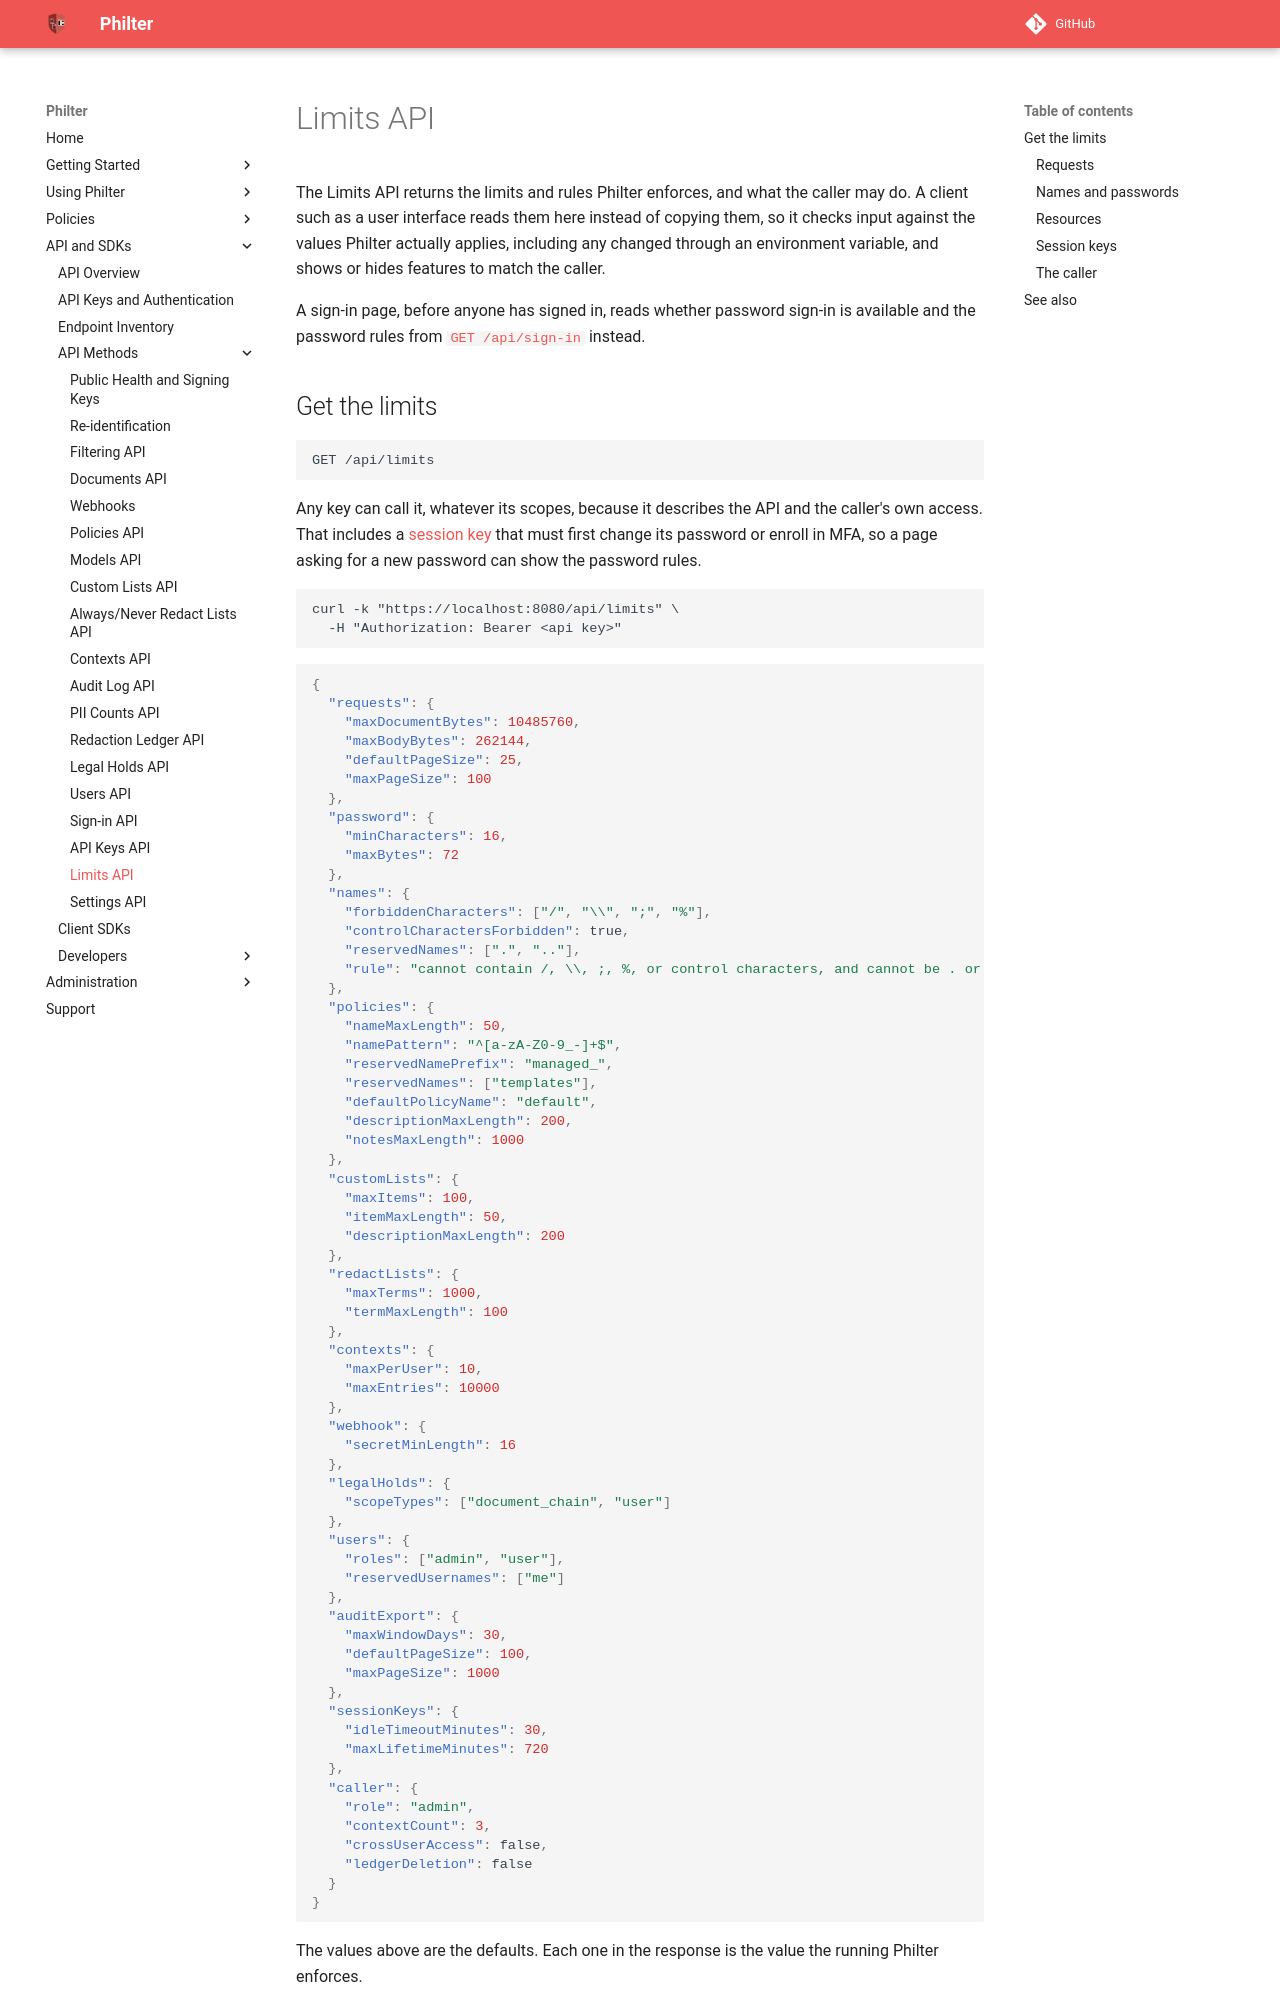

repository: philterd/philter · page: 4.0.2/api_and_sdks/api/limits_api.html · generator: mkdocs

# Limits API

The Limits API returns the limits and rules Philter enforces, and what the caller may do. A client such as a user interface reads them here instead of copying them, so it checks input against the values Philter actually applies, including any changed through an environment variable, and shows or hides features to match the caller.

A sign-in page, before anyone has signed in, reads whether password sign-in is available and the password rules from [`GET /api/sign-in`](sign_in_api.md#get-the-sign-in-options) instead.

## Get the limits

```
GET /api/limits
```

Any key can call it, whatever its scopes, because it describes the API and the caller's own access. That includes a [session key](../../account/api_keys.md#session-keys) that must first change its password or enroll in MFA, so a page asking for a new password can show the password rules.

```
curl -k "https://localhost:8080/api/limits" \
  -H "Authorization: Bearer <api key>"
```

```json
{
  "requests": {
    "maxDocumentBytes": 10485760,
    "maxBodyBytes": 262144,
    "defaultPageSize": 25,
    "maxPageSize": 100
  },
  "password": {
    "minCharacters": 16,
    "maxBytes": 72
  },
  "names": {
    "forbiddenCharacters": ["/", "\\", ";", "%"],
    "controlCharactersForbidden": true,
    "reservedNames": [".", ".."],
    "rule": "cannot contain /, \\, ;, %, or control characters, and cannot be . or .."
  },
  "policies": {
    "nameMaxLength": 50,
    "namePattern": "^[a-zA-Z0-9_-]+$",
    "reservedNamePrefix": "managed_",
    "reservedNames": ["templates"],
    "defaultPolicyName": "default",
    "descriptionMaxLength": 200,
    "notesMaxLength": 1000
  },
  "customLists": {
    "maxItems": 100,
    "itemMaxLength": 50,
    "descriptionMaxLength": 200
  },
  "redactLists": {
    "maxTerms": 1000,
    "termMaxLength": 100
  },
  "contexts": {
    "maxPerUser": 10,
    "maxEntries": 10000
  },
  "webhook": {
    "secretMinLength": 16
  },
  "legalHolds": {
    "scopeTypes": ["document_chain", "user"]
  },
  "users": {
    "roles": ["admin", "user"],
    "reservedUsernames": ["me"]
  },
  "auditExport": {
    "maxWindowDays": 30,
    "defaultPageSize": 100,
    "maxPageSize": 1000
  },
  "sessionKeys": {
    "idleTimeoutMinutes": 30,
    "maxLifetimeMinutes": 720
  },
  "caller": {
    "role": "admin",
    "contextCount": 3,
    "crossUserAccess": false,
    "ledgerDeletion": false
  }
}
```

The values above are the defaults. Each one in the response is the value the running Philter enforces.

### Requests

* `requests.maxDocumentBytes` - The largest body [`POST /api/filter`](filtering_api.md) and `POST /api/explain` accept, in bytes. Set by [`MAX_FILE_SIZE_BYTES`](../../settings.md#redaction-engine).
* `requests.maxBodyBytes` - The largest body any other request accepts, in bytes. Set by [`MAX_FILE_SIZE_BYTES_OTHER`](../../settings.md#redaction-engine).
* `requests.defaultPageSize` - The page size a listing uses when `limit` is not given.
* `requests.maxPageSize` - The largest `limit` a listing honors. A larger `limit` is reduced to this.
